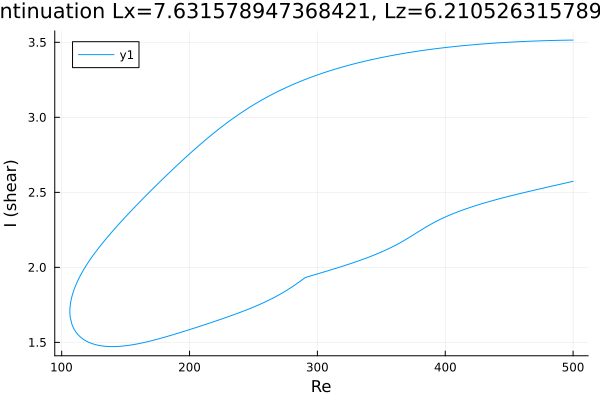

The table this chart was drawn from, first rows:
Re, shear
500.0, 3.515
499.7, 3.515
498.3, 3.515
496.8, 3.515
495.4, 3.514
494, 3.514
492.6, 3.514
491.2, 3.514
489.8, 3.513
488.4, 3.513
486.9, 3.513
485.5, 3.513
484.1, 3.512
482.7, 3.512
481.3, 3.512
479.9, 3.511
478.5, 3.511
477, 3.511
475.6, 3.51
474.2, 3.51
472.8, 3.509
471.4, 3.509
470, 3.509
468.6, 3.508
467.1, 3.508
465.7, 3.507
464.3, 3.507
462.9, 3.506
461.5, 3.506
460.1, 3.505
458.7, 3.505
457.2, 3.504
455.8, 3.503
454.4, 3.503
453, 3.502
451.6, 3.501
450.2, 3.501
448.8, 3.5
447.3, 3.499
445.9, 3.499
444.5, 3.498
443.1, 3.497
441.7, 3.496
440.3, 3.496
438.9, 3.495
437.4, 3.494
436, 3.493
434.6, 3.492
433.2, 3.492
431.8, 3.491
430.4, 3.49
429, 3.489
427.5, 3.488
426.1, 3.487
424.7, 3.486
423.3, 3.485
421.9, 3.484
420.5, 3.483
419.1, 3.482
417.7, 3.481
... 564 more rows
